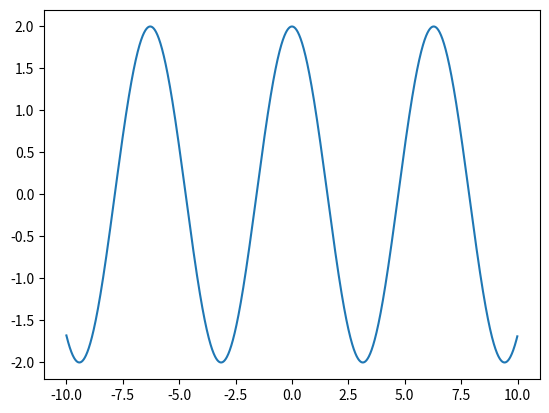

Write the Python code that produced this figure.
#!/usr/bin/env python

# Nebude tu
import numpy as np
import matplotlib.pyplot as plt
from math import *

' sin(i)*2'
def plot(string):
    x = np.array(np.arange(-10,10,0.01))
    y = []
    for i in x:
        y.append(eval(string))
    y = np.array(y)
    p = plt.plot(x,y)
    plt.show()

plot('cos(i)*2')
